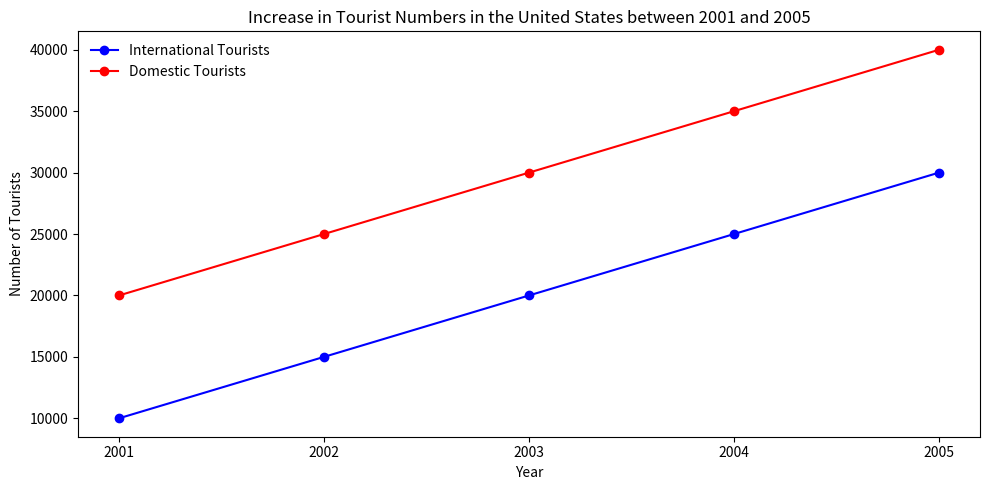

Python code for this plot: (Note: this script raises an exception after producing the figure.)

import matplotlib.pyplot as plt

fig = plt.figure(figsize=(10,5))
ax = fig.add_subplot(1, 1, 1)
ax.set_title('Increase in Tourist Numbers in the United States between 2001 and 2005')
ax.set_xlabel('Year')
ax.set_ylabel('Number of Tourists')
ax.plot([2001, 2002, 2003, 2004, 2005], [10000, 15000, 20000, 25000, 30000], color='b', linestyle='-', marker='o', label='International Tourists')
ax.plot([2001, 2002, 2003, 2004, 2005], [20000, 25000, 30000, 35000, 40000], color='r', linestyle='-', marker='o', label='Domestic Tourists')
plt.xticks([2001, 2002, 2003, 2004, 2005])
ax.legend(loc='upper left', frameon=False)
plt.tight_layout()
plt.savefig('line chart/png/329.png')
plt.clf()
